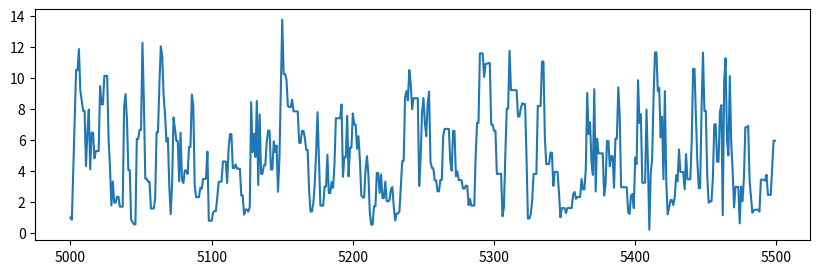
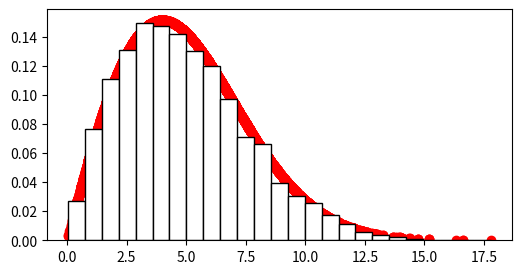

Python code for these plots, in order:
# 用M-h算法实现对瑞利分布的采样，转移概率用自由度为xt的开方分布
import numpy as np
import matplotlib.pyplot as plt
import scipy.stats as stats
import math
def Rayleigh (x, sigma):
    #返回瑞利分布
    if x<0:
        return 0
    elif sigma>0:
        return ((x/sigma**2)*math.exp(-x**2/(2*(sigma**2))))
m=10000
sigma=4
x=[0.00 for i in range(m)]
#从开方分布中获得初始状态x[1]
x[1]=stats.chi2.rvs(df=1)
k=0
for i in range(2,m):
    xt = x[i-1]
    x_star = stats.chi2.rvs(df=math.ceil(xt))
    num = Rayleigh(x_star,sigma)*stats.chi2.pdf(xt,df=math.ceil(x_star))
    den = Rayleigh(xt,sigma)*stats.chi2.pdf(x_star,df=math.ceil(xt))
    u = np.random.uniform(0,1)  #从均匀分布中生成随机数u
    if u <=min(1,num/den):
        x[i]=x_star   #接收样本
    else:
        x[i]=xt
        k=k+1
print("被拒绝的样本数目：",k)
index=[number for number in range(5000,5500)]
y1=x[5000:5500]
fig1 = plt.figure(num='fig1', figsize=(10, 3), dpi=75, facecolor='#FFFFFF', edgecolor='#0000FF')
#马氏链部分样本路径图
plt.plot(index,y1)
fig2 = plt.figure(num='fig2', figsize=(6, 3), dpi=75, facecolor='#FFFFFF', edgecolor='#FF0000')
b=2001  #去掉达到平稳状态之前的样本
y=x[b:m]
#瑞利分布密度函数曲线图
plt.scatter(y,[ Rayleigh (i,4) for i in y] ,color='red',linewidth=1 )
#样本的直方图
plt.hist(y, 25, density=True,facecolor='white', edgecolor='black',alpha=1)
plt.show()